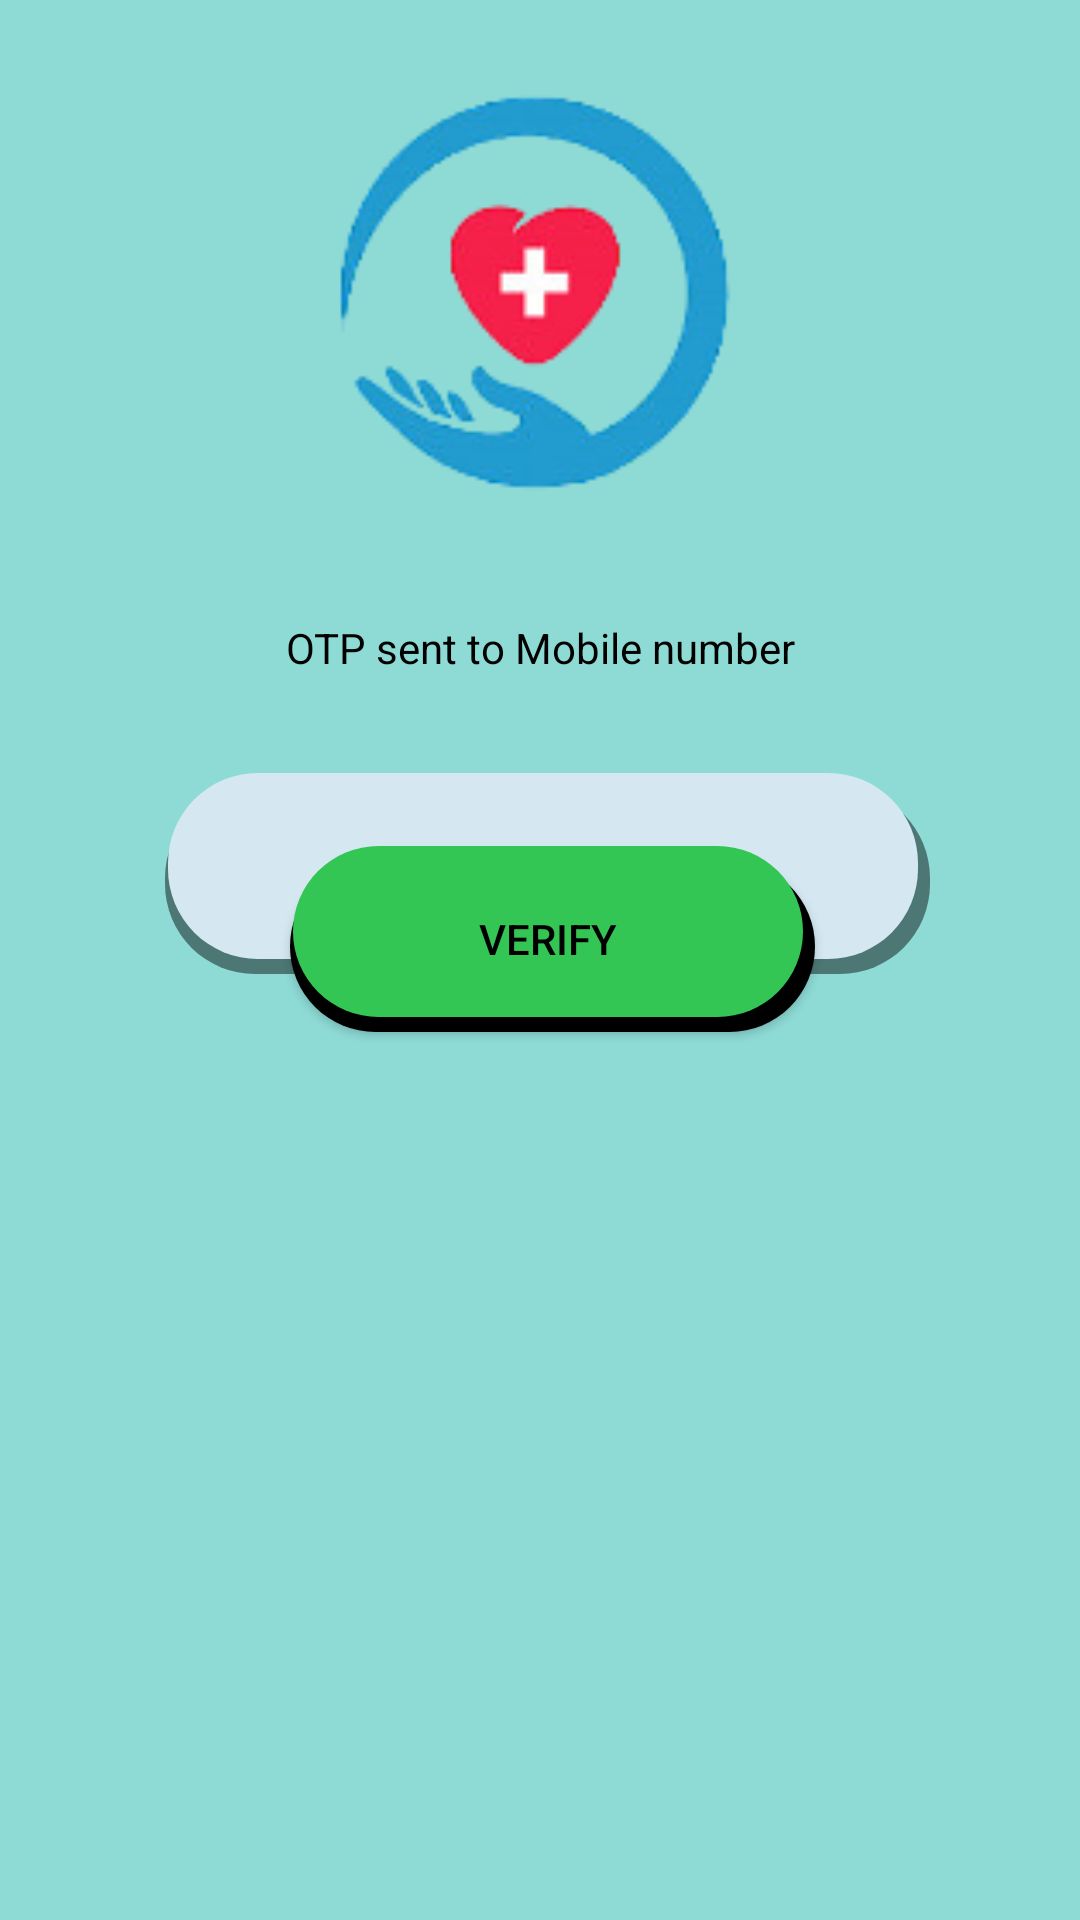

The Android layout XML behind this screen, and the referenced resources:
<!-- AndroidManifest.xml: application theme Theme.DoCare -->
<!-- res/layout/activity_o_t_p.xml -->
<?xml version="1.0" encoding="utf-8"?>
<androidx.constraintlayout.widget.ConstraintLayout xmlns:android="http://schemas.android.com/apk/res/android"
    xmlns:app="http://schemas.android.com/apk/res-auto"
    xmlns:tools="http://schemas.android.com/tools"
    android:layout_width="match_parent"
    android:layout_height="match_parent"
    tools:context=".OTPActivity"
    android:background="@color/background_dark">

    <ImageView
        android:id="@+id/logo"
        android:layout_width="261dp"
        android:layout_height="150dp"
        app:layout_constraintBottom_toBottomOf="parent"
        app:layout_constraintEnd_toEndOf="parent"
        app:layout_constraintStart_toStartOf="parent"
        app:layout_constraintTop_toTopOf="parent"
        app:layout_constraintVertical_bias="0.048"
        app:srcCompat="@drawable/docareicon" />

    <EditText
        android:id="@+id/otp_otp"
        android:layout_width="258dp"
        android:layout_height="67dp"
        android:layout_marginTop="84dp"
        android:background="@drawable/textbackground"
        android:ems="10"
        android:hint="@string/enter_otp"
        android:inputType="number"
        android:textAlignment="center"
        app:layout_constraintEnd_toEndOf="parent"
        app:layout_constraintHorizontal_bias="0.509"
        app:layout_constraintStart_toStartOf="parent"
        app:layout_constraintTop_toBottomOf="@+id/logo" />

    <Button
        android:id="@+id/otp_verify"
        android:layout_width="178dp"
        android:layout_height="62dp"
        android:layout_marginBottom="296dp"
        android:background="@drawable/buttonbackdround"
        android:text="@string/verify"
        android:textAlignment="center"
        android:textColor="@color/black"
        app:layout_constraintBottom_toBottomOf="parent"
        app:layout_constraintEnd_toEndOf="parent"
        app:layout_constraintHorizontal_bias="0.515"
        app:layout_constraintStart_toStartOf="parent"
        app:layout_constraintTop_toBottomOf="@+id/otp_otp"
        app:layout_constraintVertical_bias="1.0" />

    <TextView
        android:id="@+id/otp_text"
        android:layout_width="wrap_content"
        android:layout_height="wrap_content"
        android:text="OTP sent to Mobile number"
        android:textColor="@color/black"
        android:textAlignment="center"
        android:textSize="14sp"
        app:layout_constraintBottom_toTopOf="@+id/otp_otp"
        app:layout_constraintEnd_toEndOf="parent"
        app:layout_constraintStart_toStartOf="parent"
        app:layout_constraintTop_toBottomOf="@+id/logo" />

    <TextView
        android:id="@+id/otp_resend"
        android:layout_width="89dp"
        android:layout_height="31dp"
        android:text="Resend OTP"
        android:textAlignment="center"
        android:textColor="#3F51B5"
        android:textSize="16sp"
        android:textStyle="bold"
        app:layout_constraintBottom_toTopOf="@+id/otp_verify"
        app:layout_constraintEnd_toEndOf="parent"
        app:layout_constraintHorizontal_bias="0.863"
        app:layout_constraintStart_toStartOf="parent"
        app:layout_constraintTop_toBottomOf="@+id/otp_otp" />




</androidx.constraintlayout.widget.ConstraintLayout>
<!-- resources referenced by this layout -->
<resources>
  <color name="background_dark">#8EDBD6</color>
  <color name="black">#000000</color>
  <!-- drawable buttonbackdround (drawable) -->
  <?xml version="1.0" encoding="utf-8"?>
  <layer-list xmlns:android="http://schemas.android.com/apk/res/android">
      <item android:left="3dp" android:top="5dp" >
          <shape android:shape="rectangle" >
              <corners android:radius="30sp"/>
              <solid android:color="#000000"/>
          </shape>
      </item>
      <item  android:state_enabled="true" android:bottom="5dp" android:right="4dp" android:left="4dp">
          <shape android:shape="rectangle" >
              <corners android:radius="30sp"/>
              <solid android:color="#34C654"/>
          </shape>
      </item>
  
  </layer-list>
  <!-- drawable docareicon: png bitmap (drawable, 18160 bytes) -->
  <!-- drawable textbackground (drawable) -->
  <?xml version="1.0" encoding="utf-8"?>
  <layer-list xmlns:android="http://schemas.android.com/apk/res/android">
      <item android:left="3dp" android:top="5dp" >
          <shape android:shape="rectangle" >
              <corners android:radius="30sp"/>
              <solid android:color="#75000000"/>
          </shape>
      </item>
      <item  android:state_enabled="true" android:bottom="5dp" android:right="4dp" android:left="4dp">
          <shape android:shape="rectangle" >
              <corners android:radius="30sp"/>
              <solid android:color="@color/text_background"/>
          </shape>
      </item>
  
  </layer-list>
  <string name="enter_otp">Enter OTP</string>
  <string name="verify">Verify</string>
  <style name="Theme.DoCare" parent="Theme.MaterialComponents.NoActionBar">
          
          <item name="colorPrimary">@color/background_light</item>
          <item name="colorPrimaryVariant">@color/background_dark</item>
          <item name="colorOnPrimary">#FFFFFF</item>
          
          <item name="colorSecondary">#3AD8C9</item>
          <item name="colorSecondaryVariant">@color/background_light</item>
          <item name="colorOnSecondary">#FFFFFF</item>
          
          <item name="android:statusBarColor">@color/background</item>
          
          <item name="android:windowAnimationStyle">@style/animation</item>
          <item name="itemBackground">@color/white</item>
      </style>
  <color name="text_background">#D5E8F1</color>
  <color name="background_light">#C9EDFF</color>
  <color name="background">#ADE1F7</color>
  <style name="animation">
      <item name="android:windowEnterAnimation">@android:anim/fade_in</item>
      <item name="android:windowExitAnimation">@android:anim/fade_out</item>
  </style>
  <color name="white">#FFFFFF</color>
</resources>
